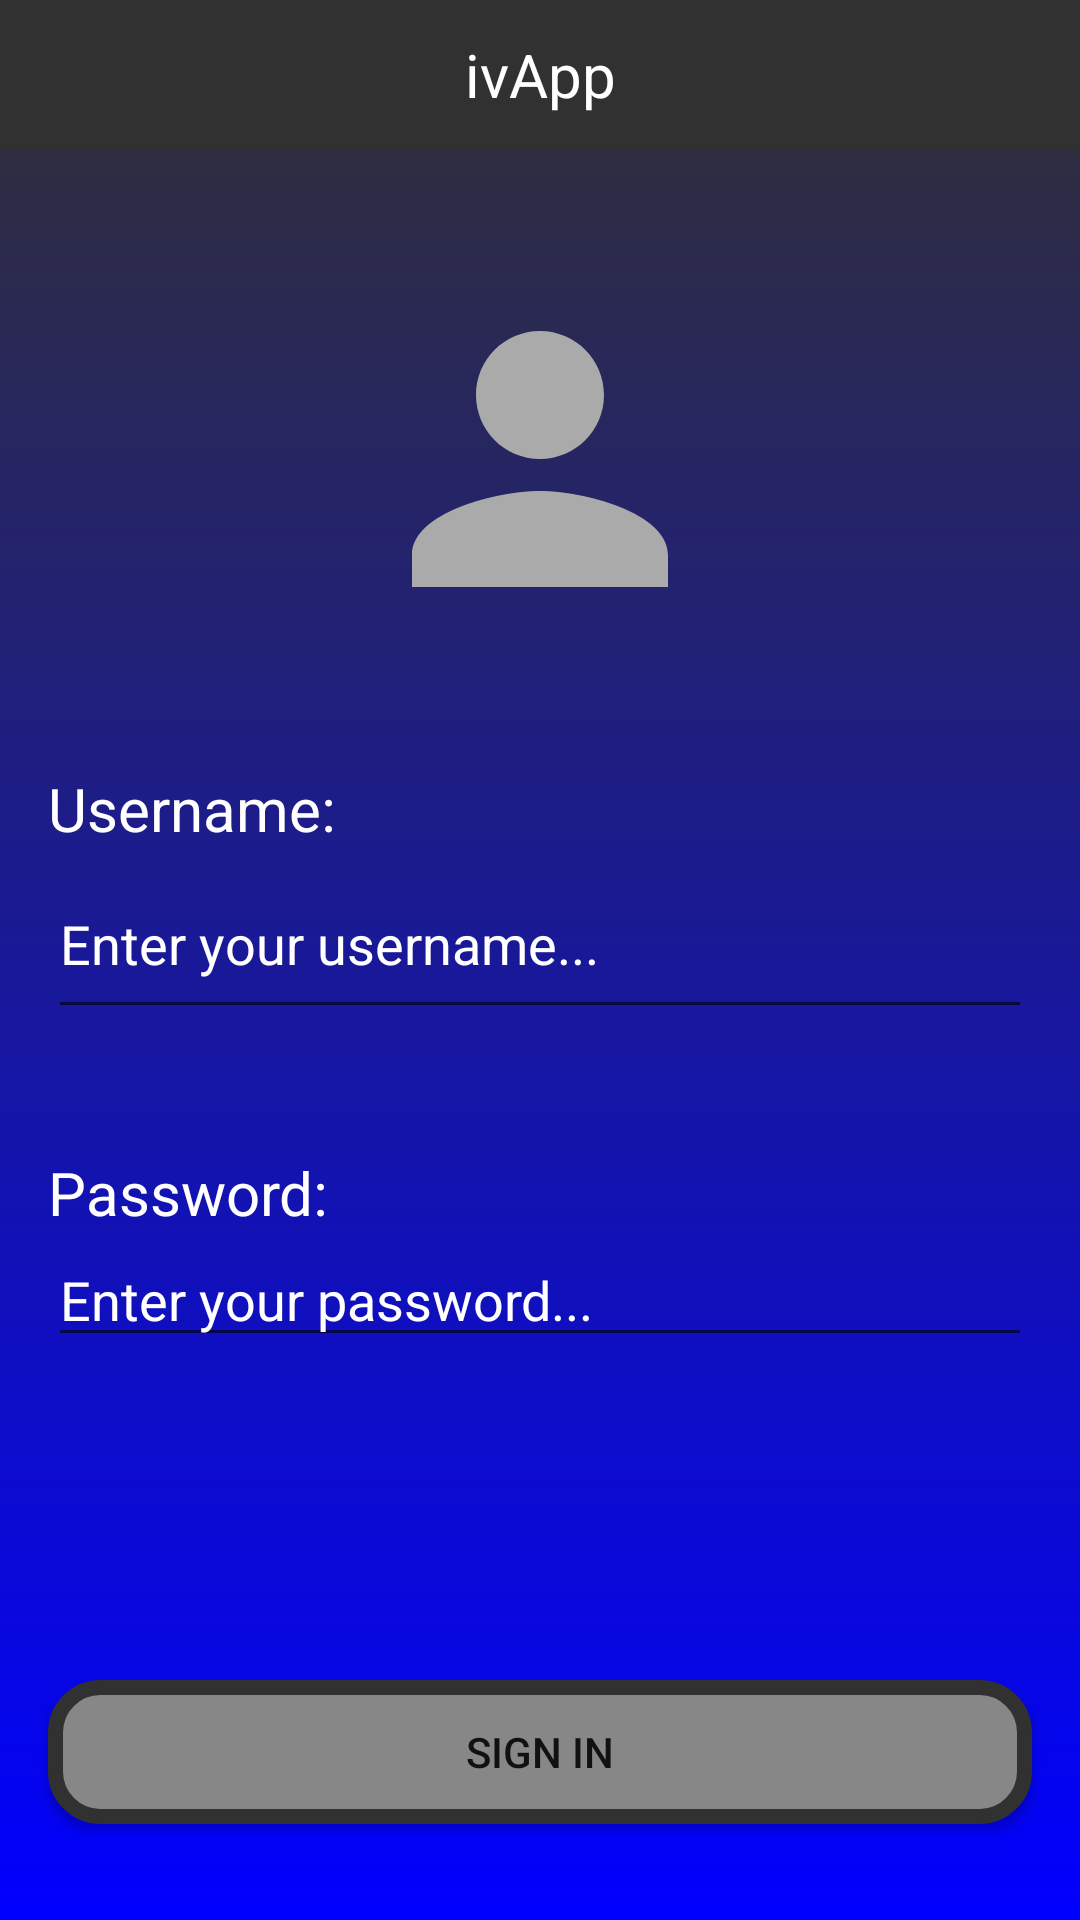

This screen was rendered from an Android layout file. Write that file and the resources it references.
<!-- AndroidManifest.xml: application theme Theme.IvApp -->
<!-- res/layout/activity_sign_in.xml -->
<?xml version="1.0" encoding="utf-8"?>
<androidx.constraintlayout.widget.ConstraintLayout xmlns:android="http://schemas.android.com/apk/res/android"
    xmlns:app="http://schemas.android.com/apk/res-auto"
    xmlns:tools="http://schemas.android.com/tools"
    android:layout_width="match_parent"
    android:layout_height="match_parent"
    android:background="@drawable/background_app"
    tools:context=".SignIn">

    <TextView
        android:id="@+id/tv_app_name"
        android:layout_width="0dp"
        android:layout_height="50dp"
        android:background="@color/colorPrimary"
        android:gravity="center"
        android:text="@string/app_name"
        android:textColor="@android:color/white"
        android:textSize="20sp"
        app:layout_constraintEnd_toEndOf="parent"
        app:layout_constraintStart_toStartOf="parent"
        app:layout_constraintTop_toTopOf="parent" />

    <Button
        android:id="@+id/b_sign_in"
        android:layout_width="0dp"
        android:layout_height="wrap_content"
        android:layout_marginStart="16dp"
        android:layout_marginLeft="16dp"
        android:layout_marginEnd="16dp"
        android:layout_marginRight="16dp"
        android:layout_marginBottom="32dp"
        android:background="@drawable/background_button"
        android:text="@string/b_sign_in"
        app:layout_constraintBottom_toBottomOf="parent"
        app:layout_constraintEnd_toEndOf="parent"
        app:layout_constraintStart_toStartOf="parent" />

    <androidx.constraintlayout.widget.Guideline
        android:id="@+id/guideline2"
        android:layout_width="wrap_content"
        android:layout_height="wrap_content"
        android:orientation="horizontal"
        app:layout_constraintGuide_percent="0.4" />

    <TextView
        android:id="@+id/tv_username"
        android:layout_width="0dp"
        android:layout_height="wrap_content"
        android:layout_marginStart="16dp"
        android:layout_marginLeft="16dp"
        android:layout_marginEnd="16dp"
        android:layout_marginRight="16dp"
        android:text="@string/tv_username"
        android:textColor="@android:color/white"
        android:textSize="20sp"
        app:layout_constraintEnd_toEndOf="parent"
        app:layout_constraintStart_toStartOf="parent"
        app:layout_constraintTop_toTopOf="@+id/guideline2" />

    <EditText
        android:id="@+id/et_username"
        android:layout_width="0dp"
        android:layout_height="60dp"
        android:ems="10"
        android:hint="@string/et_username"
        android:inputType="textPersonName"
        android:textColor="@android:color/white"
        android:textColorHint="@android:color/white"
        app:layout_constraintEnd_toEndOf="@+id/tv_username"
        app:layout_constraintStart_toStartOf="@+id/tv_username"
        app:layout_constraintTop_toBottomOf="@+id/tv_username" />

    <androidx.constraintlayout.widget.Guideline
        android:id="@+id/guideline3"
        android:layout_width="wrap_content"
        android:layout_height="wrap_content"
        android:orientation="horizontal"
        app:layout_constraintGuide_percent="0.6" />

    <TextView
        android:id="@+id/tv_password"
        android:layout_width="0dp"
        android:layout_height="wrap_content"
        android:layout_marginStart="16dp"
        android:layout_marginLeft="16dp"
        android:layout_marginEnd="16dp"
        android:layout_marginRight="16dp"
        android:text="@string/tv_password"
        android:textColor="@android:color/white"
        android:textSize="20sp"
        app:layout_constraintEnd_toEndOf="parent"
        app:layout_constraintStart_toStartOf="parent"
        app:layout_constraintTop_toTopOf="@+id/guideline3" />

    <EditText
        android:id="@+id/et_password"
        android:layout_width="0dp"
        android:layout_height="wrap_content"
        android:ems="10"
        android:hint="@string/et_password"
        android:inputType="textPassword"
        android:textColor="@android:color/white"
        android:textColorHint="@android:color/white"
        app:layout_constraintEnd_toEndOf="@+id/tv_password"
        app:layout_constraintStart_toStartOf="@+id/tv_password"
        app:layout_constraintTop_toBottomOf="@+id/tv_password" />

    <ImageView
        android:id="@+id/imageView"
        android:layout_width="128dp"
        android:layout_height="128dp"
        app:layout_constraintBottom_toTopOf="@+id/guideline2"
        app:layout_constraintEnd_toEndOf="parent"
        app:layout_constraintStart_toStartOf="parent"
        app:layout_constraintTop_toBottomOf="@+id/tv_app_name"
        app:srcCompat="@drawable/ic_baseline_person_24" />
</androidx.constraintlayout.widget.ConstraintLayout>
<!-- resources referenced by this layout -->
<resources>
  <color name="colorPrimary">#323131</color>
  <!-- drawable background_app (drawable) -->
  <?xml version="1.0" encoding="utf-8"?>
  <shape xmlns:android="http://schemas.android.com/apk/res/android"
      >
  
      <gradient
          android:startColor="#0000FF"
          android:endColor="@color/colorPrimary"
          android:angle="90"/>
  
  
  </shape>
  <!-- drawable background_button (drawable) -->
  <?xml version="1.0" encoding="utf-8"?>
  <shape xmlns:android="http://schemas.android.com/apk/res/android"
      >
  
      <solid android:color="#878787"></solid>
  
      <corners android:radius="15dp" />
  
      <stroke
          android:width="5dp"
          android:color= "@color/colorPrimary" />
  
  
  </shape>
  <!-- drawable ic_baseline_person_24 (drawable) -->
  <vector android:height="24dp" android:tint="@android:color/darker_gray"
      android:viewportHeight="24" android:viewportWidth="24"
      android:width="24dp" xmlns:android="http://schemas.android.com/apk/res/android">
      <path android:fillColor="@android:color/white" android:pathData="M12,12c2.21,0 4,-1.79 4,-4s-1.79,-4 -4,-4 -4,1.79 -4,4 1.79,4 4,4zM12,14c-2.67,0 -8,1.34 -8,4v2h16v-2c0,-2.66 -5.33,-4 -8,-4z"
          />
      <stroke ></stroke>
  </vector>
  <string name="app_name" translatable="false">ivApp</string>
  <string name="b_sign_in">SIGN IN</string>
  <string name="et_password">Enter your password...</string>
  <string name="et_username">Enter your username...</string>
  <string name="tv_password">Password:</string>
  <string name="tv_username">Username:</string>
  <style name="Theme.IvApp" parent="Theme.AppCompat.Light.NoActionBar">
          <item name="colorPrimary">@color/colorPrimary</item>
          <item name="colorPrimaryDark">@color/colorPrimaryDark</item>
          <item name="colorAccent">@color/colorAccent</item>
      </style>
  <color name="colorPrimaryDark">#323131</color>
  <color name="colorAccent">@android:color/white</color>
</resources>
